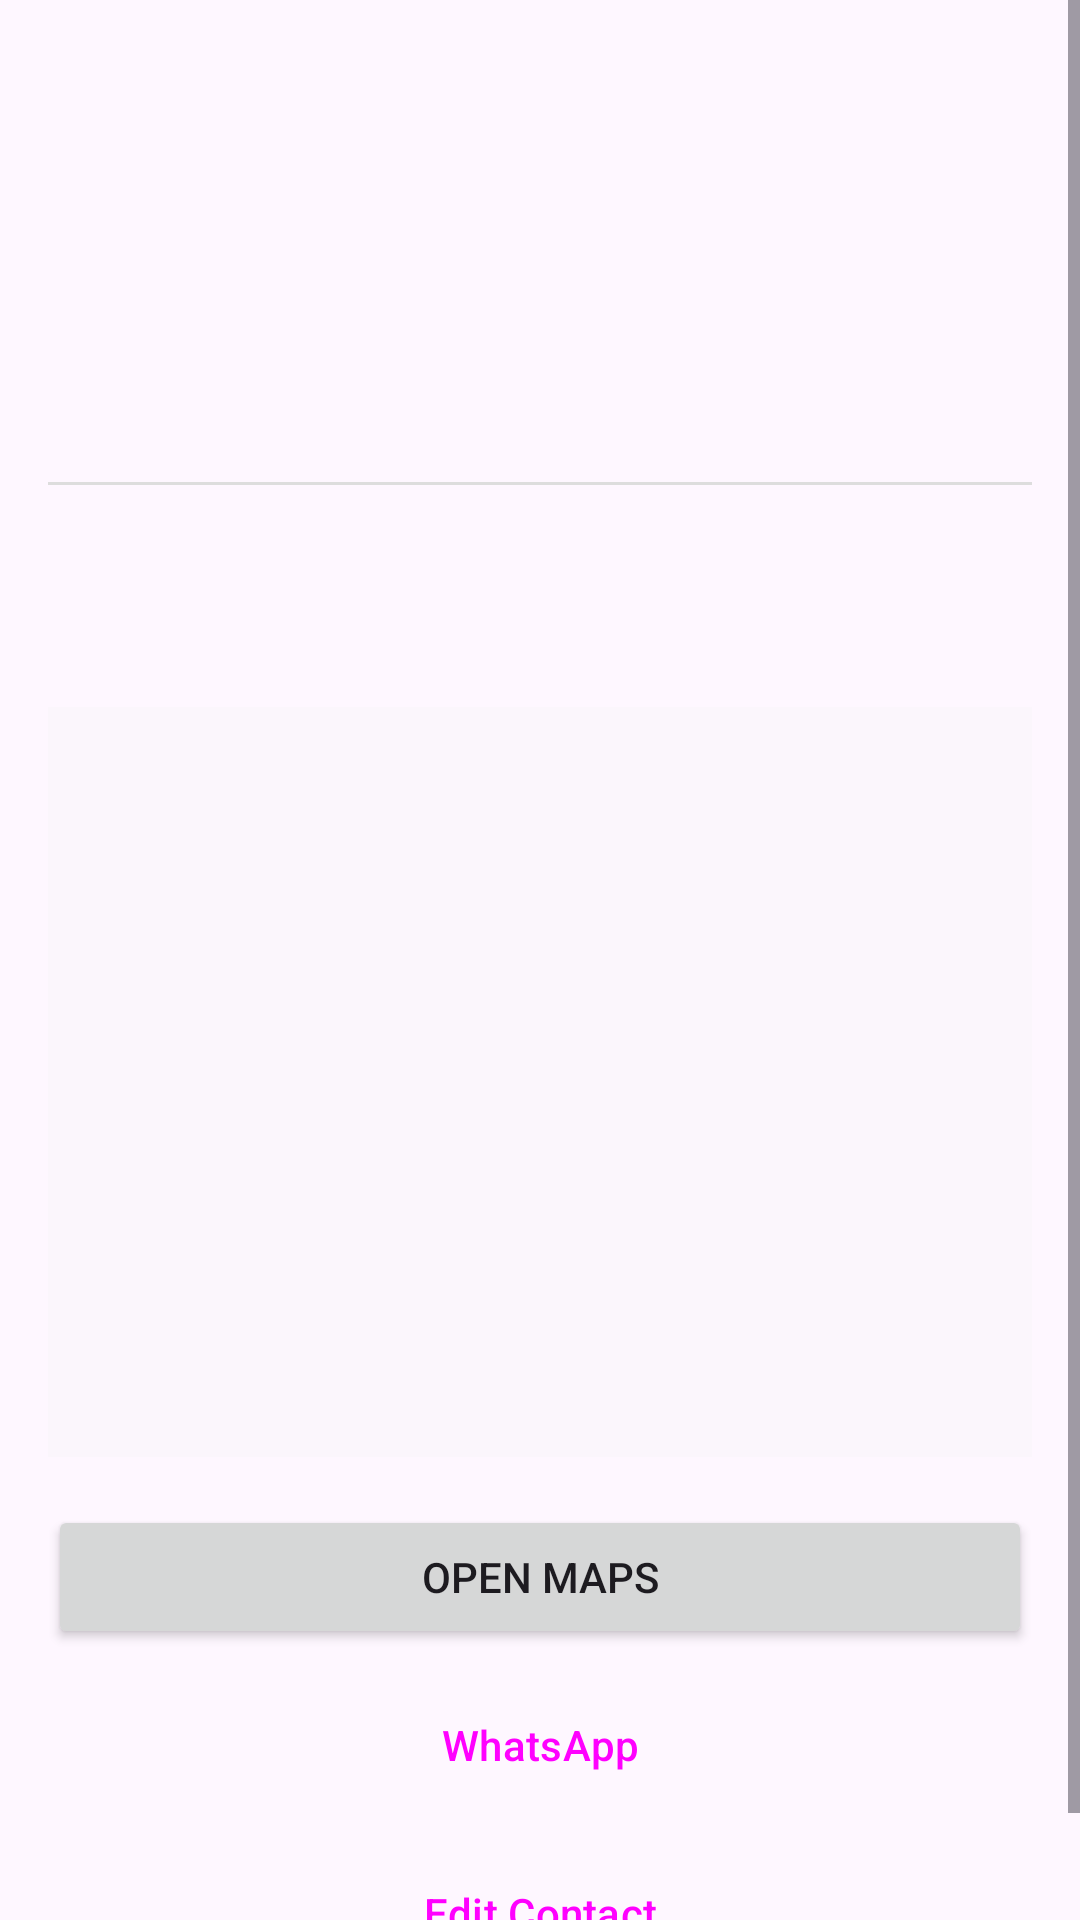

Reconstruct the res/layout file that produces this screen, plus the resources it refers to.
<!-- AndroidManifest.xml: application theme Theme.ContactLocator -->
<!-- res/layout/activity_location_detail.xml -->
<?xml version="1.0" encoding="utf-8"?>
<androidx.constraintlayout.widget.ConstraintLayout xmlns:android="http://schemas.android.com/apk/res/android"
    xmlns:app="http://schemas.android.com/apk/res-auto"
    xmlns:tools="http://schemas.android.com/tools"
    android:id="@+id/main"
    android:layout_width="match_parent"
    android:layout_height="match_parent"
    tools:context=".LocationDetailActivity">

    <ScrollView
        android:layout_width="match_parent"
        android:layout_height="match_parent">

        <LinearLayout
            android:layout_width="match_parent"
            android:layout_height="wrap_content"
            android:layout_marginTop="10dp"
            android:orientation="vertical"
            android:padding="16dp">

            <TextView
                android:id="@+id/tvDetailId"
                android:layout_width="wrap_content"
                android:layout_height="wrap_content"
                android:layout_marginBottom="8dp"
                android:selectAllOnFocus="true"
                android:textIsSelectable="true"
                android:textSize="18sp"
                android:textStyle="bold" />

            <TextView
                android:id="@+id/tvDetailName"
                android:layout_width="wrap_content"
                android:layout_height="wrap_content"
                android:layout_marginBottom="8dp"
                android:selectAllOnFocus="true"
                android:textIsSelectable="true"
                android:textSize="20sp" />

            <TextView
                android:id="@+id/tvDetailAddress"
                android:layout_width="wrap_content"
                android:layout_height="wrap_content"
                android:layout_marginBottom="8dp"
                android:textSize="16sp" />

            <TextView
                android:id="@+id/tvDetailContact"
                android:layout_width="wrap_content"
                android:layout_height="wrap_content"
                android:layout_marginBottom="16dp"
                android:textSize="16sp" />

            <View
                android:layout_width="match_parent"
                android:layout_height="1dp"
                android:layout_marginBottom="16dp"
                android:background="#DDD" />

            <TextView
                android:id="@+id/tvDetailLatitude"
                android:layout_width="wrap_content"
                android:layout_height="wrap_content"
                android:layout_marginBottom="4dp" />

            <TextView
                android:id="@+id/tvDetailLongitude"
                android:layout_width="wrap_content"
                android:layout_height="wrap_content"
                android:layout_marginBottom="16dp" />

            <ImageView
                android:id="@+id/ivDetailPicture"
                android:layout_width="match_parent"
                android:layout_height="250dp"
                android:layout_marginBottom="16dp"
                android:background="#30EEEEEE"
                android:contentDescription="Location image"
                android:scaleType="centerCrop" />

            <Button
                android:id="@+id/btnDetailOpenMaps"
                android:layout_width="match_parent"
                android:layout_height="wrap_content"
                android:layout_marginBottom="8dp"
                android:text="@string/btn_open_maps" />

            <Button
                android:id="@+id/btnDetailWhatsApp"
                style="@style/Widget.Material3.Button.OutlinedButton"
                android:layout_width="match_parent"
                android:layout_height="wrap_content"
                android:layout_marginBottom="8dp"
                android:text="@string/btn_whatsapp" />

            <Button
                android:id="@+id/btnDetailEdit"
                style="@style/Widget.Material3.Button.TonalButton"
                android:layout_width="match_parent"
                android:layout_height="wrap_content"
                android:text="@string/btn_edit" />

        </LinearLayout>
    </ScrollView>

</androidx.constraintlayout.widget.ConstraintLayout>
<!-- resources referenced by this layout -->
<resources>
  <string name="btn_edit">Edit Contact</string>
  <string name="btn_open_maps">Open Maps</string>
  <string name="btn_whatsapp">WhatsApp</string>
  <style name="Theme.ContactLocator" parent="Base.Theme.ContactLocator" />
  <style name="Base.Theme.ContactLocator" parent="Theme.Material3.DayNight.NoActionBar">
          
          
      </style>
</resources>
